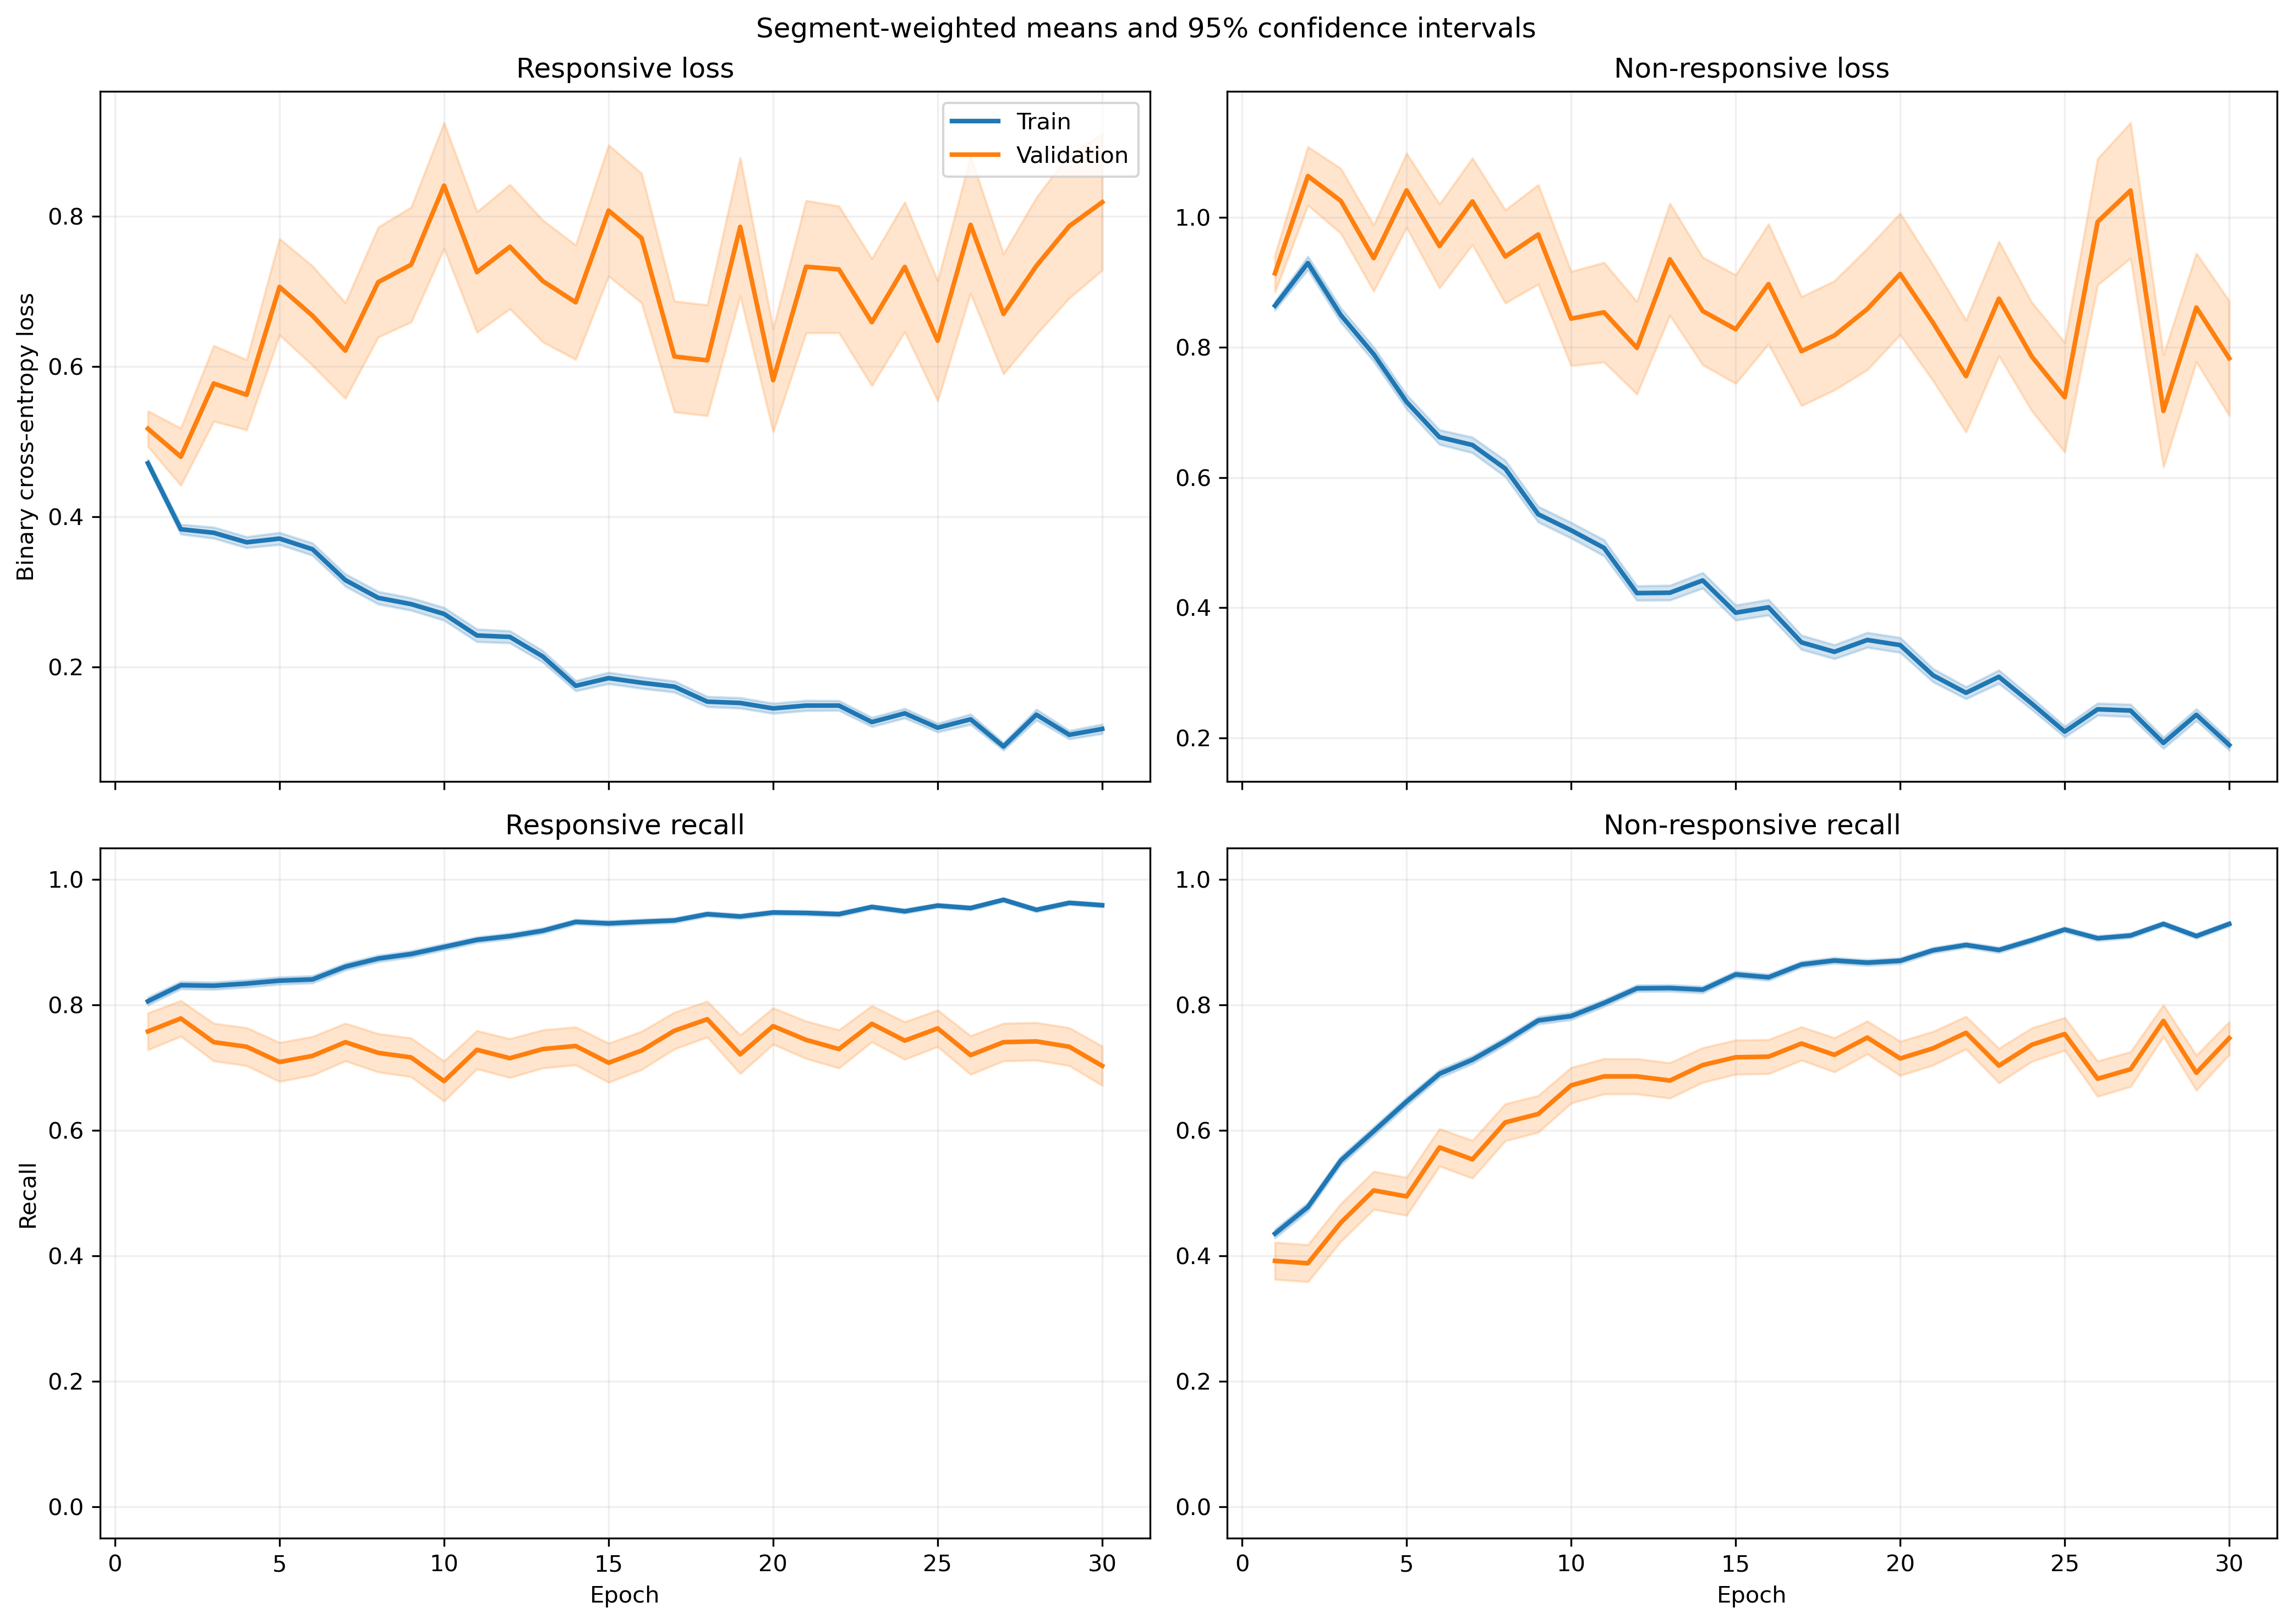

The data file committed next to this chart (first rows):
fold, epoch, split, r_loss, r_loss_count, r_loss_sum, r_loss_sum_sq, r_recall, r_recall_count, r_recall_sum, r_recall_sum_sq, nr_loss, nr_loss_count, nr_loss_sum, nr_loss_sum_sq, nr_recall, nr_recall_count, nr_recall_sum, nr_recall_sum_sq
1, 1, train, 0.5071, 814, 412.7, 265.6, 0.7936, 814, 646.0, 646.0, 0.7982, 1051, 838.9, 807, 0.4558, 1051, 479.0, 479.0
1, 1, validation, 0.3235, 7, 2.264, 0.8189, 1.0, 7, 7.0, 7.0, , 0, 0.0, 0.0, , 0, 0.0, 0.0
1, 2, train, 0.4205, 814, 342.3, 316.3, 0.7998, 814, 651.0, 651.0, 0.8784, 1051, 923.2, 1352, 0.5062, 1051, 532.0, 532.0
1, 2, validation, 0.1481, 7, 1.037, 0.1904, 1.0, 7, 7.0, 7.0, , 0, 0.0, 0.0, , 0, 0.0, 0.0
1, 3, train, 0.4028, 814, 327.9, 330.9, 0.8268, 814, 673.0, 673.0, 0.8275, 1051, 869.7, 1276, 0.529, 1051, 556.0, 556.0
1, 3, validation, 0.266, 7, 1.862, 0.5982, 1.0, 7, 7.0, 7.0, , 0, 0.0, 0.0, , 0, 0.0, 0.0
1, 4, train, 0.3305, 814, 269, 245.3, 0.8403, 814, 684.0, 684.0, 0.9043, 1051, 950.4, 1628, 0.5509, 1051, 579.0, 579.0
1, 4, validation, 0.2033, 7, 1.423, 0.3994, 1.0, 7, 7.0, 7.0, , 0, 0.0, 0.0, , 0, 0.0, 0.0
1, 5, train, 0.3527, 814, 287.1, 238.6, 0.871, 814, 709.0, 709.0, 0.7352, 1051, 772.7, 1028, 0.5718, 1051, 601.0, 601.0
1, 5, validation, 0.1904, 7, 1.333, 0.2703, 1.0, 7, 7.0, 7.0, , 0, 0.0, 0.0, , 0, 0.0, 0.0
1, 6, train, 0.3281, 814, 267.1, 270.1, 0.8673, 814, 706.0, 706.0, 0.6779, 1051, 712.5, 1081, 0.6575, 1051, 691.0, 691.0
1, 6, validation, 0.2084, 7, 1.458, 0.3483, 1.0, 7, 7.0, 7.0, , 0, 0.0, 0.0, , 0, 0.0, 0.0
1, 7, train, 0.3025, 814, 246.2, 243.8, 0.8993, 814, 732.0, 732.0, 0.6876, 1051, 722.7, 1070, 0.6422, 1051, 675.0, 675.0
1, 7, validation, 0.1253, 7, 0.8773, 0.1245, 1.0, 7, 7.0, 7.0, , 0, 0.0, 0.0, , 0, 0.0, 0.0
1, 8, train, 0.2582, 814, 210.2, 302.7, 0.8956, 814, 729.0, 729.0, 0.7904, 1051, 830.7, 1918, 0.6889, 1051, 724.0, 724.0
1, 8, validation, 0.06303, 7, 0.4412, 0.03797, 1.0, 7, 7.0, 7.0, , 0, 0.0, 0.0, , 0, 0.0, 0.0
1, 9, train, 0.2654, 814, 216, 300.3, 0.8833, 814, 719.0, 719.0, 0.6065, 1051, 637.4, 1496, 0.784, 1051, 824.0, 824.0
1, 9, validation, 0.02974, 7, 0.2082, 0.009434, 1.0, 7, 7.0, 7.0, , 0, 0.0, 0.0, , 0, 0.0, 0.0
1, 10, train, 0.2267, 814, 184.5, 245.5, 0.9251, 814, 753.0, 753.0, 0.5837, 1051, 613.5, 1161, 0.7393, 1051, 777.0, 777.0
1, 10, validation, 0.07939, 7, 0.5557, 0.05566, 1.0, 7, 7.0, 7.0, , 0, 0.0, 0.0, , 0, 0.0, 0.0
1, 11, train, 0.268, 814, 218.1, 320.2, 0.898, 814, 731.0, 731.0, 0.459, 1051, 482.4, 970.2, 0.8192, 1051, 861.0, 861.0
1, 11, validation, 0.03654, 7, 0.2558, 0.0168, 1.0, 7, 7.0, 7.0, , 0, 0.0, 0.0, , 0, 0.0, 0.0
1, 12, train, 0.3436, 814, 279.7, 657.7, 0.8784, 814, 715.0, 715.0, 0.3059, 1051, 321.5, 760.2, 0.8773, 1051, 922.0, 922.0
1, 12, validation, 0.04181, 7, 0.2927, 0.02274, 1.0, 7, 7.0, 7.0, , 0, 0.0, 0.0, , 0, 0.0, 0.0
1, 13, train, 0.2582, 814, 210.2, 304.8, 0.9054, 814, 737.0, 737.0, 0.259, 1051, 272.2, 417.4, 0.8725, 1051, 917.0, 917.0
1, 13, validation, 0.1606, 7, 1.124, 0.3276, 1.0, 7, 7.0, 7.0, , 0, 0.0, 0.0, , 0, 0.0, 0.0
1, 14, train, 0.1818, 814, 148, 252.7, 0.9251, 814, 753.0, 753.0, 0.5283, 1051, 555.2, 1576, 0.804, 1051, 845.0, 845.0
1, 14, validation, 0.0258, 7, 0.1806, 0.009413, 1.0, 7, 7.0, 7.0, , 0, 0.0, 0.0, , 0, 0.0, 0.0
1, 15, train, 0.1344, 814, 109.4, 146.1, 0.9472, 814, 771.0, 771.0, 0.3411, 1051, 358.5, 740.4, 0.8735, 1051, 918.0, 918.0
1, 15, validation, 0.02144, 7, 0.1501, 0.008553, 1.0, 7, 7.0, 7.0, , 0, 0.0, 0.0, , 0, 0.0, 0.0
1, 16, train, 0.1504, 814, 122.5, 155.5, 0.9447, 814, 769.0, 769.0, 0.2793, 1051, 293.6, 523.5, 0.8915, 1051, 937.0, 937.0
1, 16, validation, 0.02155, 7, 0.1509, 0.009212, 1.0, 7, 7.0, 7.0, , 0, 0.0, 0.0, , 0, 0.0, 0.0
1, 17, train, 0.1472, 814, 119.8, 206.4, 0.9435, 814, 768.0, 768.0, 0.3681, 1051, 386.9, 920.4, 0.8592, 1051, 903.0, 903.0
1, 17, validation, 0.011, 7, 0.07702, 0.001107, 1.0, 7, 7.0, 7.0, , 0, 0.0, 0.0, , 0, 0.0, 0.0
1, 18, train, 0.1945, 814, 158.3, 216.1, 0.9251, 814, 753.0, 753.0, 0.2088, 1051, 219.5, 385.6, 0.9144, 1051, 961.0, 961.0
1, 18, validation, 0.01735, 7, 0.1215, 0.004617, 1.0, 7, 7.0, 7.0, , 0, 0.0, 0.0, , 0, 0.0, 0.0
1, 19, train, 0.1319, 814, 107.4, 135.6, 0.9521, 814, 775.0, 775.0, 0.2856, 1051, 300.1, 601.9, 0.8858, 1051, 931.0, 931.0
1, 19, validation, 0.01723, 7, 0.1206, 0.004768, 1.0, 7, 7.0, 7.0, , 0, 0.0, 0.0, , 0, 0.0, 0.0
1, 20, train, 0.1268, 814, 103.2, 138.2, 0.9472, 814, 771.0, 771.0, 0.3777, 1051, 397, 1090, 0.8744, 1051, 919.0, 919.0
1, 20, validation, 0.01329, 7, 0.09302, 0.002318, 1.0, 7, 7.0, 7.0, , 0, 0.0, 0.0, , 0, 0.0, 0.0
1, 21, train, 0.1162, 814, 94.6, 112.1, 0.9631, 814, 784.0, 784.0, 0.2254, 1051, 236.9, 396.4, 0.9115, 1051, 958.0, 958.0
1, 21, validation, 0.02964, 7, 0.2075, 0.009493, 1.0, 7, 7.0, 7.0, , 0, 0.0, 0.0, , 0, 0.0, 0.0
1, 22, train, 0.1069, 814, 87, 78.88, 0.9693, 814, 789.0, 789.0, 0.3038, 1051, 319.3, 621.4, 0.882, 1051, 927.0, 927.0
1, 22, validation, 0.007479, 7, 0.05235, 0.0006337, 1.0, 7, 7.0, 7.0, , 0, 0.0, 0.0, , 0, 0.0, 0.0
1, 23, train, 0.06889, 814, 56.08, 57, 0.9828, 814, 800.0, 800.0, 0.3109, 1051, 326.7, 668.1, 0.882, 1051, 927.0, 927.0
1, 23, validation, 0.01933, 7, 0.1353, 0.006672, 1.0, 7, 7.0, 7.0, , 0, 0.0, 0.0, , 0, 0.0, 0.0
1, 24, train, 0.1228, 814, 99.92, 102.7, 0.9595, 814, 781.0, 781.0, 0.2455, 1051, 258, 425.1, 0.8944, 1051, 940.0, 940.0
1, 24, validation, 0.02707, 7, 0.1895, 0.009875, 1.0, 7, 7.0, 7.0, , 0, 0.0, 0.0, , 0, 0.0, 0.0
1, 25, train, 0.08478, 814, 69.01, 44.28, 0.9791, 814, 797.0, 797.0, 0.2185, 1051, 229.7, 352, 0.9058, 1051, 952.0, 952.0
1, 25, validation, 0.05377, 7, 0.3764, 0.03295, 1.0, 7, 7.0, 7.0, , 0, 0.0, 0.0, , 0, 0.0, 0.0
1, 26, train, 0.1852, 814, 150.8, 278.3, 0.9349, 814, 761.0, 761.0, 0.1049, 1051, 110.3, 175.4, 0.9591, 1051, 1008, 1008
1, 26, validation, 0.03371, 7, 0.236, 0.02219, 1.0, 7, 7.0, 7.0, , 0, 0.0, 0.0, , 0, 0.0, 0.0
1, 27, train, 0.08661, 814, 70.5, 66.4, 0.9705, 814, 790.0, 790.0, 0.2251, 1051, 236.6, 447.6, 0.9058, 1051, 952.0, 952.0
1, 27, validation, 0.01521, 7, 0.1064, 0.002415, 1.0, 7, 7.0, 7.0, , 0, 0.0, 0.0, , 0, 0.0, 0.0
1, 28, train, 0.1897, 814, 154.4, 369.8, 0.9386, 814, 764.0, 764.0, 0.1402, 1051, 147.4, 346.9, 0.9486, 1051, 997.0, 997.0
1, 28, validation, 0.05586, 7, 0.391, 0.07305, 1.0, 7, 7.0, 7.0, , 0, 0.0, 0.0, , 0, 0.0, 0.0
1, 29, train, 0.1906, 814, 155.1, 223.6, 0.9275, 814, 755.0, 755.0, 0.1599, 1051, 168, 333.6, 0.9486, 1051, 997.0, 997.0
1, 29, validation, 0.01011, 7, 0.07074, 0.001092, 1.0, 7, 7.0, 7.0, , 0, 0.0, 0.0, , 0, 0.0, 0.0
1, 30, train, 0.07219, 814, 58.76, 58.08, 0.9742, 814, 793.0, 793.0, 0.2412, 1051, 253.5, 539.4, 0.902, 1051, 948.0, 948.0
1, 30, validation, 0.004533, 7, 0.03173, 0.000171, 1.0, 7, 7.0, 7.0, , 0, 0.0, 0.0, , 0, 0.0, 0.0
... 1,140 more rows
